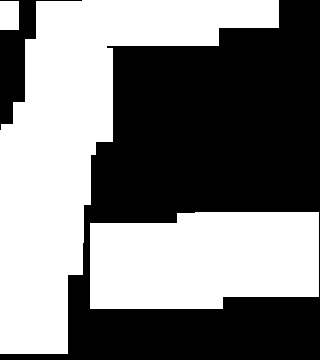

The data file committed next to this chart (first rows):
1.000000000000000000e+00, 0.000000000000000000e+00, 1.600000000000000000e+01, 9.000000000000000000e+00, 9.000000000000000000e+00, 1.400000000000000000e+01, 1.400000000000000000e+01, 1.400000000000000000e+01, 1.400000000000000000e+01, 1.400000000000000000e+01, 1.400000000000000000e+01, 1.400000000000000000e+01, 1.400000000000000000e+01, 5.000000000000000000e+00, 5.000000000000000000e+00, 5.000000000000000000e+00, 5.000000000000000000e+00, 0.000000000000000000e+00, 0.000000000000000000e+00, 0.000000000000000000e+00
0.000000000000000000e+00, 0.000000000000000000e+00, 1.600000000000000000e+01, 9.000000000000000000e+00, 9.000000000000000000e+00, 1.400000000000000000e+01, 1.400000000000000000e+01, 1.400000000000000000e+01, 1.400000000000000000e+01, 1.400000000000000000e+01, 1.400000000000000000e+01, 1.400000000000000000e+01, 1.400000000000000000e+01, 0.000000000000000000e+00, 0.000000000000000000e+00, 0.000000000000000000e+00, 0.000000000000000000e+00, 0.000000000000000000e+00, 0.000000000000000000e+00, 0.000000000000000000e+00
0.000000000000000000e+00, 1.200000000000000000e+01, 1.200000000000000000e+01, 1.200000000000000000e+01, 1.200000000000000000e+01, 9.000000000000000000e+00, 0.000000000000000000e+00, 0.000000000000000000e+00, 0.000000000000000000e+00, 0.000000000000000000e+00, 0.000000000000000000e+00, 0.000000000000000000e+00, 0.000000000000000000e+00, 0.000000000000000000e+00, 0.000000000000000000e+00, 0.000000000000000000e+00, 0.000000000000000000e+00, 0.000000000000000000e+00, 0.000000000000000000e+00, 0.000000000000000000e+00
0.000000000000000000e+00, 1.200000000000000000e+01, 1.200000000000000000e+01, 1.200000000000000000e+01, 1.200000000000000000e+01, 2.500000000000000000e+01, 2.500000000000000000e+01, 0.000000000000000000e+00, 0.000000000000000000e+00, 0.000000000000000000e+00, 0.000000000000000000e+00, 0.000000000000000000e+00, 0.000000000000000000e+00, 0.000000000000000000e+00, 0.000000000000000000e+00, 0.000000000000000000e+00, 0.000000000000000000e+00, 0.000000000000000000e+00, 0.000000000000000000e+00, 0.000000000000000000e+00
0.000000000000000000e+00, 1.200000000000000000e+01, 1.200000000000000000e+01, 1.200000000000000000e+01, 1.200000000000000000e+01, 2.500000000000000000e+01, 2.500000000000000000e+01, 0.000000000000000000e+00, 0.000000000000000000e+00, 0.000000000000000000e+00, 0.000000000000000000e+00, 0.000000000000000000e+00, 0.000000000000000000e+00, 0.000000000000000000e+00, 0.000000000000000000e+00, 0.000000000000000000e+00, 0.000000000000000000e+00, 0.000000000000000000e+00, 0.000000000000000000e+00, 0.000000000000000000e+00
0.000000000000000000e+00, 1.200000000000000000e+01, 1.200000000000000000e+01, 1.200000000000000000e+01, 1.200000000000000000e+01, 2.500000000000000000e+01, 2.500000000000000000e+01, 0.000000000000000000e+00, 0.000000000000000000e+00, 0.000000000000000000e+00, 0.000000000000000000e+00, 0.000000000000000000e+00, 0.000000000000000000e+00, 0.000000000000000000e+00, 0.000000000000000000e+00, 0.000000000000000000e+00, 0.000000000000000000e+00, 0.000000000000000000e+00, 0.000000000000000000e+00, 0.000000000000000000e+00
2.400000000000000000e+01, 1.200000000000000000e+01, 1.200000000000000000e+01, 1.200000000000000000e+01, 1.200000000000000000e+01, 2.500000000000000000e+01, 2.500000000000000000e+01, 0.000000000000000000e+00, 0.000000000000000000e+00, 0.000000000000000000e+00, 0.000000000000000000e+00, 0.000000000000000000e+00, 0.000000000000000000e+00, 0.000000000000000000e+00, 0.000000000000000000e+00, 0.000000000000000000e+00, 0.000000000000000000e+00, 0.000000000000000000e+00, 0.000000000000000000e+00, 0.000000000000000000e+00
2.400000000000000000e+01, 2.500000000000000000e+01, 2.500000000000000000e+01, 2.500000000000000000e+01, 2.500000000000000000e+01, 2.500000000000000000e+01, 2.500000000000000000e+01, 0.000000000000000000e+00, 0.000000000000000000e+00, 0.000000000000000000e+00, 0.000000000000000000e+00, 0.000000000000000000e+00, 0.000000000000000000e+00, 0.000000000000000000e+00, 0.000000000000000000e+00, 0.000000000000000000e+00, 0.000000000000000000e+00, 0.000000000000000000e+00, 0.000000000000000000e+00, 0.000000000000000000e+00
4.500000000000000000e+01, 4.500000000000000000e+01, 4.500000000000000000e+01, 4.500000000000000000e+01, 4.500000000000000000e+01, 2.000000000000000000e+01, 0.000000000000000000e+00, 0.000000000000000000e+00, 0.000000000000000000e+00, 0.000000000000000000e+00, 0.000000000000000000e+00, 0.000000000000000000e+00, 0.000000000000000000e+00, 0.000000000000000000e+00, 0.000000000000000000e+00, 0.000000000000000000e+00, 0.000000000000000000e+00, 0.000000000000000000e+00, 0.000000000000000000e+00, 0.000000000000000000e+00
4.500000000000000000e+01, 4.500000000000000000e+01, 4.500000000000000000e+01, 4.500000000000000000e+01, 4.500000000000000000e+01, 0.000000000000000000e+00, 0.000000000000000000e+00, 0.000000000000000000e+00, 0.000000000000000000e+00, 0.000000000000000000e+00, 0.000000000000000000e+00, 0.000000000000000000e+00, 0.000000000000000000e+00, 0.000000000000000000e+00, 0.000000000000000000e+00, 0.000000000000000000e+00, 0.000000000000000000e+00, 0.000000000000000000e+00, 0.000000000000000000e+00, 0.000000000000000000e+00
4.500000000000000000e+01, 4.500000000000000000e+01, 4.500000000000000000e+01, 4.500000000000000000e+01, 4.500000000000000000e+01, 0.000000000000000000e+00, 0.000000000000000000e+00, 0.000000000000000000e+00, 0.000000000000000000e+00, 0.000000000000000000e+00, 0.000000000000000000e+00, 0.000000000000000000e+00, 0.000000000000000000e+00, 0.000000000000000000e+00, 0.000000000000000000e+00, 0.000000000000000000e+00, 0.000000000000000000e+00, 0.000000000000000000e+00, 0.000000000000000000e+00, 0.000000000000000000e+00
4.500000000000000000e+01, 4.500000000000000000e+01, 4.500000000000000000e+01, 4.500000000000000000e+01, 4.500000000000000000e+01, 0.000000000000000000e+00, 0.000000000000000000e+00, 0.000000000000000000e+00, 0.000000000000000000e+00, 0.000000000000000000e+00, 0.000000000000000000e+00, 0.000000000000000000e+00, 0.000000000000000000e+00, 0.000000000000000000e+00, 0.000000000000000000e+00, 0.000000000000000000e+00, 0.000000000000000000e+00, 0.000000000000000000e+00, 0.000000000000000000e+00, 0.000000000000000000e+00
4.500000000000000000e+01, 4.500000000000000000e+01, 4.500000000000000000e+01, 4.500000000000000000e+01, 4.500000000000000000e+01, 0.000000000000000000e+00, 0.000000000000000000e+00, 0.000000000000000000e+00, 0.000000000000000000e+00, 0.000000000000000000e+00, 0.000000000000000000e+00, 0.000000000000000000e+00, 0.000000000000000000e+00, 0.000000000000000000e+00, 0.000000000000000000e+00, 0.000000000000000000e+00, 0.000000000000000000e+00, 0.000000000000000000e+00, 0.000000000000000000e+00, 0.000000000000000000e+00
4.500000000000000000e+01, 4.500000000000000000e+01, 4.500000000000000000e+01, 4.500000000000000000e+01, 4.500000000000000000e+01, 4.000000000000000000e+01, 4.000000000000000000e+01, 4.000000000000000000e+01, 4.000000000000000000e+01, 4.000000000000000000e+01, 4.000000000000000000e+01, 4.000000000000000000e+01, 4.000000000000000000e+01, 3.500000000000000000e+01, 3.500000000000000000e+01, 3.500000000000000000e+01, 3.500000000000000000e+01, 3.500000000000000000e+01, 3.500000000000000000e+01, 0.000000000000000000e+00
4.500000000000000000e+01, 4.500000000000000000e+01, 4.500000000000000000e+01, 4.500000000000000000e+01, 4.500000000000000000e+01, 4.000000000000000000e+01, 4.000000000000000000e+01, 4.000000000000000000e+01, 4.000000000000000000e+01, 4.000000000000000000e+01, 4.000000000000000000e+01, 4.000000000000000000e+01, 4.000000000000000000e+01, 3.500000000000000000e+01, 3.500000000000000000e+01, 3.500000000000000000e+01, 3.500000000000000000e+01, 3.500000000000000000e+01, 3.500000000000000000e+01, 0.000000000000000000e+00
4.500000000000000000e+01, 4.500000000000000000e+01, 4.500000000000000000e+01, 4.500000000000000000e+01, 4.500000000000000000e+01, 4.000000000000000000e+01, 4.000000000000000000e+01, 4.000000000000000000e+01, 4.000000000000000000e+01, 4.000000000000000000e+01, 4.000000000000000000e+01, 4.000000000000000000e+01, 4.000000000000000000e+01, 3.500000000000000000e+01, 3.500000000000000000e+01, 3.500000000000000000e+01, 3.500000000000000000e+01, 3.500000000000000000e+01, 3.500000000000000000e+01, 0.000000000000000000e+00
4.500000000000000000e+01, 4.500000000000000000e+01, 4.500000000000000000e+01, 4.500000000000000000e+01, 4.500000000000000000e+01, 4.000000000000000000e+01, 4.000000000000000000e+01, 4.000000000000000000e+01, 4.000000000000000000e+01, 4.000000000000000000e+01, 4.000000000000000000e+01, 4.000000000000000000e+01, 4.000000000000000000e+01, 3.500000000000000000e+01, 3.500000000000000000e+01, 3.500000000000000000e+01, 3.500000000000000000e+01, 3.500000000000000000e+01, 3.500000000000000000e+01, 0.000000000000000000e+00
2.800000000000000000e+01, 2.800000000000000000e+01, 2.800000000000000000e+01, 2.800000000000000000e+01, 0.000000000000000000e+00, 4.000000000000000000e+01, 4.000000000000000000e+01, 4.000000000000000000e+01, 4.000000000000000000e+01, 4.000000000000000000e+01, 4.000000000000000000e+01, 4.000000000000000000e+01, 4.000000000000000000e+01, 3.500000000000000000e+01, 3.500000000000000000e+01, 3.500000000000000000e+01, 3.500000000000000000e+01, 3.500000000000000000e+01, 3.500000000000000000e+01, 0.000000000000000000e+00
2.800000000000000000e+01, 2.800000000000000000e+01, 2.800000000000000000e+01, 2.800000000000000000e+01, 0.000000000000000000e+00, 4.000000000000000000e+01, 4.000000000000000000e+01, 4.000000000000000000e+01, 4.000000000000000000e+01, 4.000000000000000000e+01, 4.000000000000000000e+01, 4.000000000000000000e+01, 4.000000000000000000e+01, 0.000000000000000000e+00, 0.000000000000000000e+00, 0.000000000000000000e+00, 0.000000000000000000e+00, 0.000000000000000000e+00, 0.000000000000000000e+00, 0.000000000000000000e+00
2.800000000000000000e+01, 2.800000000000000000e+01, 2.800000000000000000e+01, 2.800000000000000000e+01, 0.000000000000000000e+00, 0.000000000000000000e+00, 0.000000000000000000e+00, 0.000000000000000000e+00, 0.000000000000000000e+00, 0.000000000000000000e+00, 0.000000000000000000e+00, 0.000000000000000000e+00, 0.000000000000000000e+00, 0.000000000000000000e+00, 0.000000000000000000e+00, 0.000000000000000000e+00, 0.000000000000000000e+00, 0.000000000000000000e+00, 0.000000000000000000e+00, 0.000000000000000000e+00
2.800000000000000000e+01, 2.800000000000000000e+01, 2.800000000000000000e+01, 2.800000000000000000e+01, 0.000000000000000000e+00, 0.000000000000000000e+00, 0.000000000000000000e+00, 0.000000000000000000e+00, 0.000000000000000000e+00, 0.000000000000000000e+00, 0.000000000000000000e+00, 0.000000000000000000e+00, 0.000000000000000000e+00, 0.000000000000000000e+00, 0.000000000000000000e+00, 0.000000000000000000e+00, 0.000000000000000000e+00, 0.000000000000000000e+00, 0.000000000000000000e+00, 0.000000000000000000e+00
2.800000000000000000e+01, 2.800000000000000000e+01, 2.800000000000000000e+01, 2.800000000000000000e+01, 0.000000000000000000e+00, 0.000000000000000000e+00, 0.000000000000000000e+00, 0.000000000000000000e+00, 0.000000000000000000e+00, 0.000000000000000000e+00, 0.000000000000000000e+00, 0.000000000000000000e+00, 0.000000000000000000e+00, 0.000000000000000000e+00, 0.000000000000000000e+00, 0.000000000000000000e+00, 0.000000000000000000e+00, 0.000000000000000000e+00, 0.000000000000000000e+00, 0.000000000000000000e+00
